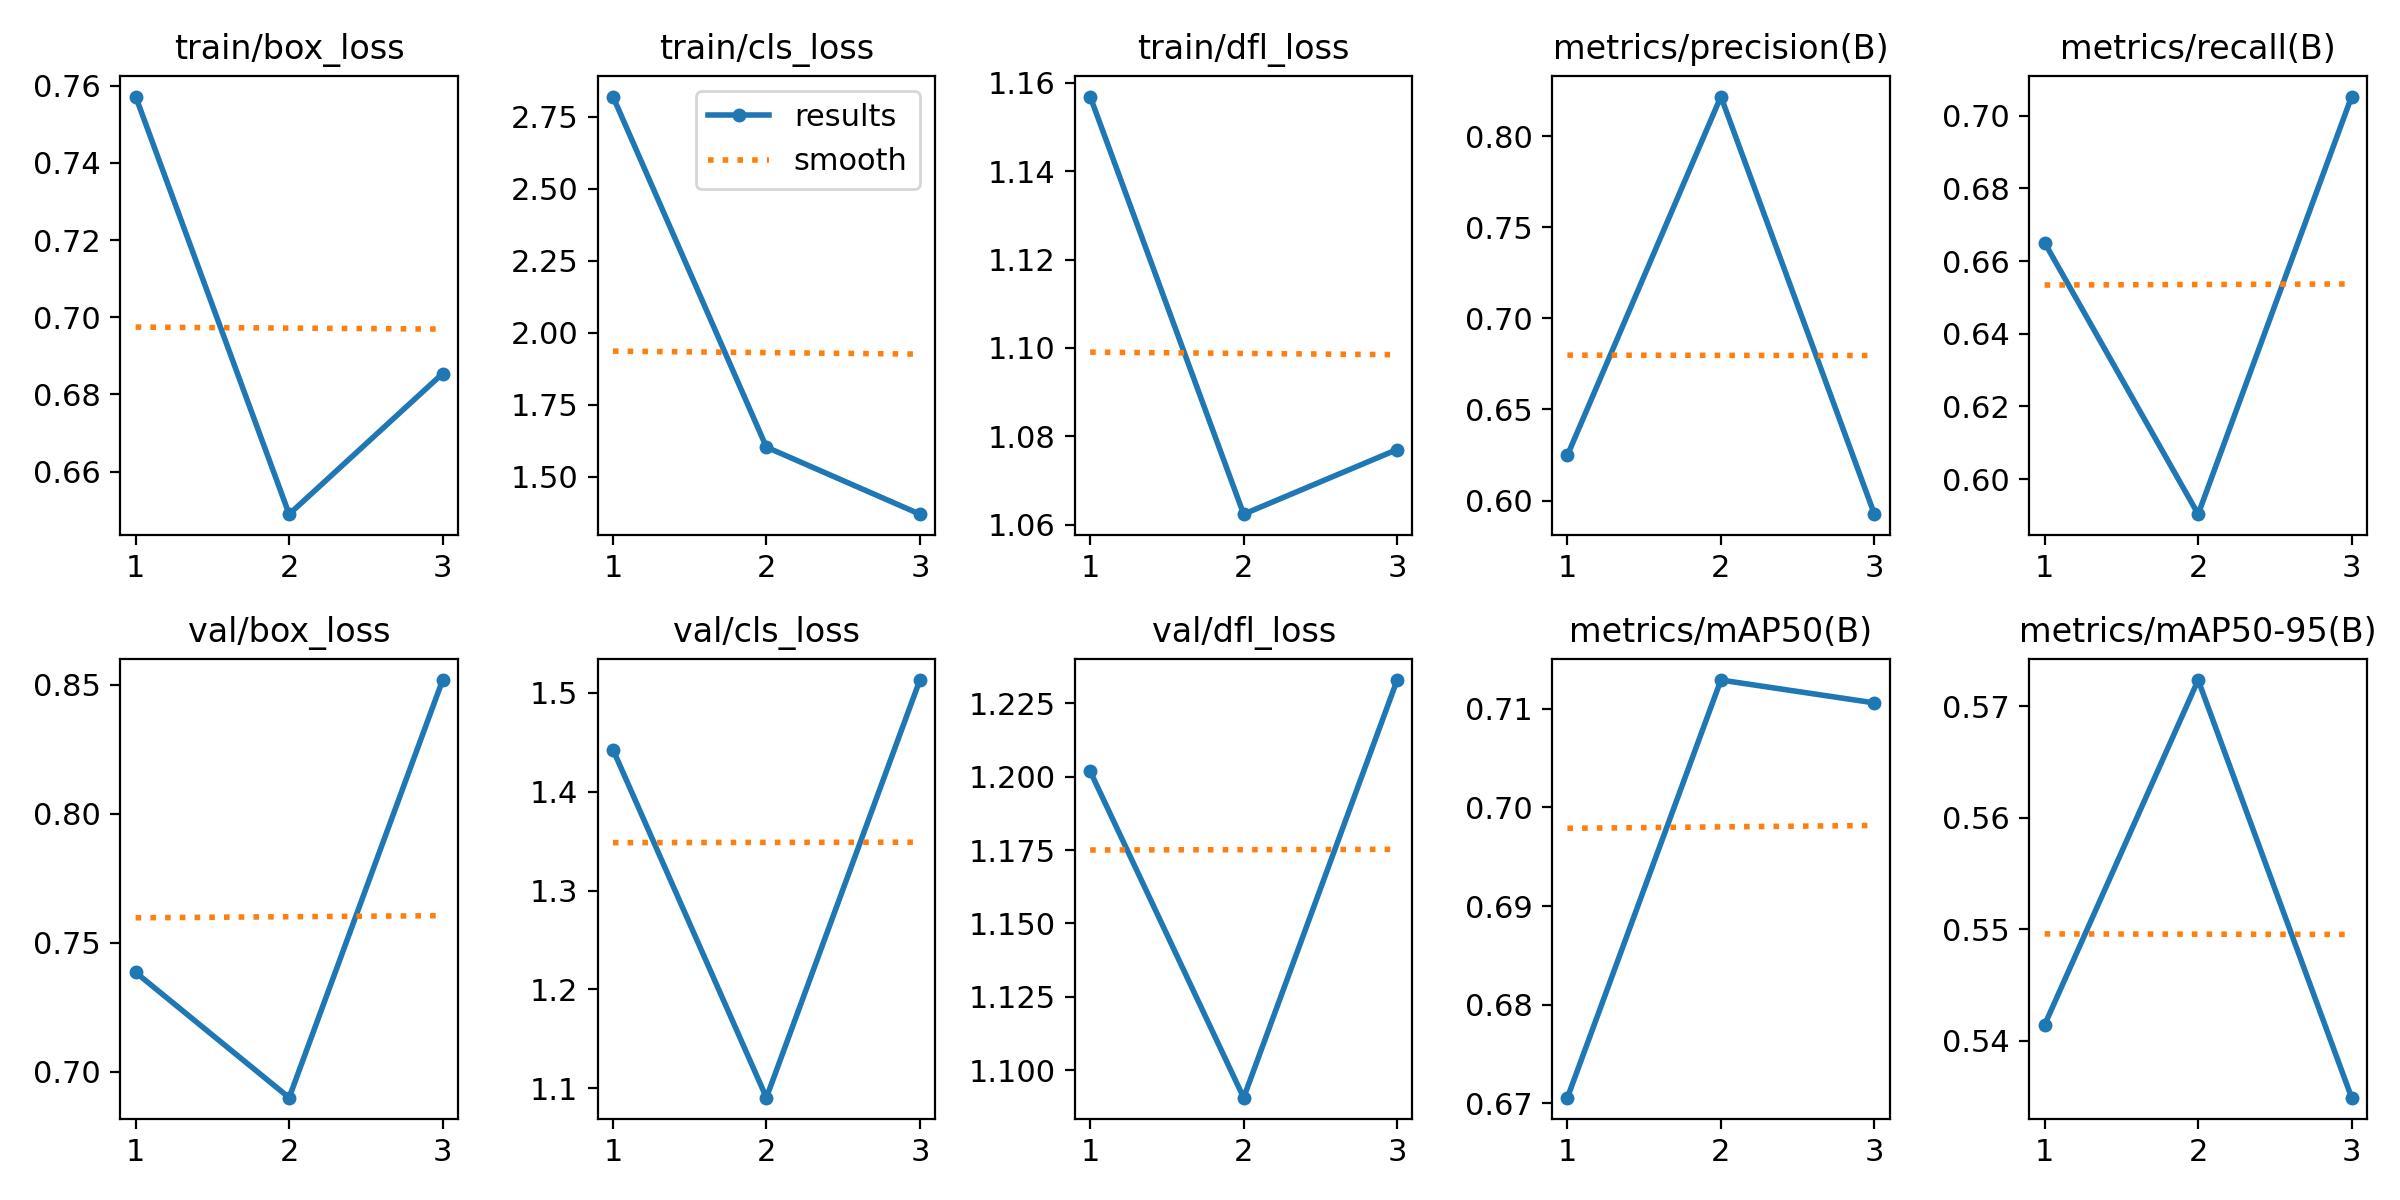

Source data for this figure (header and first rows):
epoch, time, train/box_loss, train/cls_loss, train/dfl_loss, metrics/precision(B), metrics/recall(B), metrics/mAP50(B), metrics/mAP50-95(B), val/box_loss, val/cls_loss, val/dfl_loss, lr/pg0, lr/pg1, lr/pg2
1, 222.2, 0.7572, 2.82, 1.157, 0.6248, 0.665, 0.6706, 0.5414, 0.7385, 1.443, 1.202, 0.003323, 0.003323, 0.0701
2, 436.9, 0.649, 1.603, 1.062, 0.8218, 0.5904, 0.7129, 0.5723, 0.6899, 1.091, 1.091, 0.005997, 0.005997, 0.03944
3, 649.8, 0.6854, 1.37, 1.077, 0.5925, 0.7052, 0.7106, 0.5349, 0.8519, 1.513, 1.233, 0.008011, 0.008011, 0.008119
